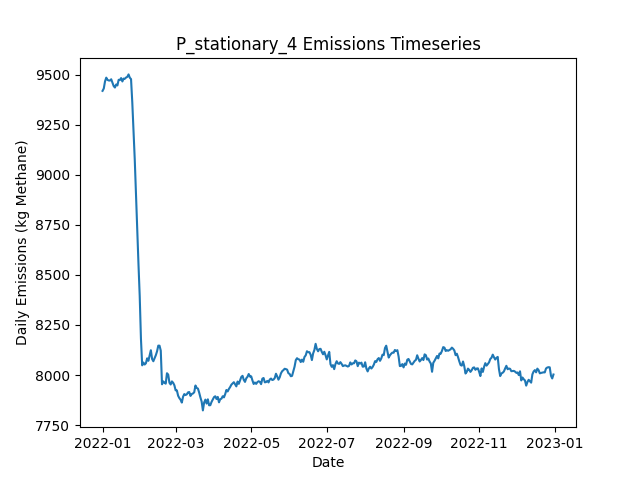

Values plotted in this chart, from the file beside it:
Date, Daily Emissions (Kg Methane), Daily Mitigable Emissions (Kg Methane), Daily Non-Mitigable Emissions (Kg Methan…, Daily Cost ($), Active Leaks, New Leaks, Leaks Repaired, Leaks Naturally Repaired, Leaks Tagged, Daily Repair Cost ($), Daily Natural Repair Cost ($), stationary Deployment Cost ($), stationary Sites flagged for Follow-Up, stationary Leaks tagged for repair, stationary Sites Visited, stationary Travel Time (Minutes), stationary Survey Time (Minutes), OGI_FU Deployment Cost ($), OGI_FU Sites flagged for Follow-Up, OGI_FU Leaks tagged for repair, OGI_FU Sites Visited, OGI_FU Travel Time (Minutes), OGI_FU Survey Time (Minutes)
2022-01-01, 9418, 6791, 2628, 6300, 3572, 3595, 0, 14, 0.00000, 0.00000, 2800, 6300, 0, , 100, 0, 0, 0.00000, , 0, 0, 0, 0
2022-01-02, 9430, 6783, 2647, 300, 3574, 13, 0, 9, 0.00000, 0.00000, 1800, 300, 0, , 100, 0, 0, 0.00000, , 0, 0, 0, 0
2022-01-03, 9466, 6802, 2664, 300, 3583, 15, 0, 5, 0.00000, 0.00000, 1000, 300, 0, , 100, 0, 0, 0.00000, , 0, 0, 0, 0
2022-01-04, 9484, 6806, 2678, 300, 3592, 13, 0, 3, 0.00000, 0.00000, 600, 300, 0, , 100, 0, 0, 0.00000, , 0, 0, 0, 0
2022-01-05, 9473, 6802, 2671, 300, 3587, 9, 0, 11, 0.00000, 0.00000, 2200, 300, 0, , 100, 0, 0, 0.00000, , 0, 0, 0, 0
2022-01-06, 9470, 6797, 2673, 300, 3586, 6, 0, 7, 0.00000, 0.00000, 1400, 300, 0, , 100, 0, 0, 0.00000, , 0, 0, 0, 0
2022-01-07, 9470, 6809, 2661, 300, 3586, 9, 0, 4, 0.00000, 0.00000, 800, 300, 0, , 100, 0, 0, 0.00000, , 0, 0, 0, 0
2022-01-08, 9476, 6813, 2663, 300, 3581, 6, 0, 6, 0.00000, 0.00000, 1200, 300, 0, , 100, 0, 0, 0.00000, , 0, 0, 0, 0
2022-01-09, 9459, 6803, 2657, 300, 3576, 8, 0, 7, 0.00000, 0.00000, 1400, 300, 0, , 100, 0, 0, 0.00000, , 0, 0, 0, 0
2022-01-10, 9442, 6782, 2660, 1300, 3574, 8, 0, 9, 52, 0.00000, 1800, 300, 100, , 100, 0, 0, 1000, , 52, 3, 120, 360
2022-01-11, 9435, 6779, 2656, 1300, 3573, 6, 0, 5, 48, 0.00000, 1000, 300, 0, , 100, 0, 0, 1000, , 48, 3, 120, 360
2022-01-12, 9450, 6790, 2660, 1300, 3578, 14, 0, 7, 59, 0.00000, 1400, 300, 0, , 100, 0, 0, 1000, , 59, 3, 120, 360
2022-01-13, 9446, 6784, 2662, 1300, 3573, 4, 0, 8, 61, 0.00000, 1600, 300, 0, , 100, 0, 0, 1000, , 61, 3, 120, 360
2022-01-14, 9474, 6812, 2662, 1300, 3581, 15, 0, 5, 63, 0.00000, 1000, 300, 0, , 100, 0, 0, 1000, , 63, 3, 120, 360
2022-01-15, 9473, 6831, 2642, 1300, 3582, 11, 0, 6, 62, 0.00000, 1200, 300, 0, , 100, 0, 0, 1000, , 62, 3, 120, 360
2022-01-16, 9482, 6848, 2634, 1300, 3585, 13, 0, 6, 58, 0.00000, 1200, 300, 0, , 100, 0, 0, 1000, , 58, 3, 120, 360
2022-01-17, 9465, 6832, 2633, 1300, 3576, 5, 0, 12, 66, 0.00000, 2400, 300, 0, , 100, 0, 0, 1000, , 66, 3, 120, 360
2022-01-18, 9480, 6834, 2646, 1300, 3575, 8, 0, 5, 50, 0.00000, 1000, 300, 0, , 100, 0, 0, 1000, , 50, 3, 120, 360
2022-01-19, 9479, 6823, 2655, 1300, 3576, 10, 0, 7, 63, 0.00000, 1400, 300, 24, , 100, 0, 0, 1000, , 63, 3, 120, 360
2022-01-20, 9485, 6836, 2650, 1300, 3581, 13, 0, 6, 53, 0.00000, 1200, 300, 0, , 100, 0, 0, 1000, , 53, 3, 120, 360
2022-01-21, 9488, 6839, 2649, 1300, 3584, 12, 0, 6, 66, 0.00000, 1200, 300, 0, , 100, 0, 0, 1000, , 66, 3, 120, 360
2022-01-22, 9501, 6840, 2660, 1300, 3581, 6, 0, 5, 63, 0.00000, 1000, 300, 0, , 100, 0, 0, 1000, , 63, 3, 120, 360
2022-01-23, 9484, 6834, 2650, 1300, 3577, 9, 0, 8, 46, 0.00000, 1600, 300, 0, , 100, 0, 0, 1000, , 46, 3, 120, 360
2022-01-24, 9477, 6827, 2651, 1300, 3580, 9, 0, 5, 58, 0.00000, 1000, 300, 0, , 100, 0, 0, 1000, , 58, 3, 120, 360
2022-01-25, 9362, 6710, 2652, 10100, 3543, 11, 44, 2, 58, 8800, 400, 300, 0, , 100, 0, 0, 1000, , 58, 3, 120, 360
2022-01-26, 9221, 6576, 2645, 9700, 3501, 9, 42, 6, 57, 8400, 1200, 300, 0, , 100, 0, 0, 1000, , 57, 3, 120, 360
2022-01-27, 9076, 6431, 2645, 11100, 3451, 7, 49, 4, 57, 9800, 800, 300, 24, , 100, 0, 0, 1000, , 57, 3, 120, 360
2022-01-28, 8897, 6253, 2644, 11300, 3399, 8, 50, 6, 26, 10000, 1200, 300, 0, , 100, 0, 0, 1000, , 26, 3, 120, 360
2022-01-29, 8719, 6076, 2643, 13100, 3346, 10, 59, 3, 16, 11800, 600, 300, 0, , 100, 0, 0, 1000, , 16, 3, 120, 360
2022-01-30, 8554, 5889, 2665, 11900, 3291, 12, 53, 14, 10, 10600, 2800, 300, 0, , 100, 0, 0, 1000, , 10, 3, 120, 360
2022-01-31, 8395, 5721, 2674, 10500, 3245, 7, 46, 3, 29, 9200, 600, 300, 0, , 100, 0, 0, 1000, , 29, 3, 120, 360
2022-02-01, 8181, 5507, 2674, 13700, 3188, 11, 62, 5, 36, 12400, 1000, 300, 0, , 100, 0, 0, 1000, , 36, 3, 120, 360
2022-02-02, 8048, 5378, 2670, 10100, 3147, 14, 44, 8, 28, 8800, 1600, 300, 0, , 100, 0, 0, 1000, , 28, 3, 120, 360
2022-02-03, 8062, 5389, 2673, 1300, 3159, 17, 0, 5, 60, 0.00000, 1000, 300, 0, , 100, 0, 0, 1000, , 60, 3, 120, 360
2022-02-04, 8052, 5381, 2671, 1300, 3154, 7, 0, 7, 11, 0.00000, 1400, 300, 24, , 100, 0, 0, 1000, , 11, 3, 120, 360
2022-02-05, 8059, 5380, 2679, 1500, 3154, 6, 1, 4, 17, 200, 800, 300, 0, , 100, 0, 0, 1000, , 17, 3, 120, 360
2022-02-06, 8083, 5403, 2680, 1500, 3162, 14, 1, 4, 11, 200, 800, 300, 0, , 100, 0, 0, 1000, , 11, 3, 120, 360
2022-02-07, 8071, 5398, 2673, 1300, 3156, 5, 0, 5, 10, 0.00000, 1000, 300, 0, , 100, 0, 0, 1000, , 10, 3, 120, 360
2022-02-08, 8098, 5422, 2677, 1300, 3163, 15, 0, 5, 13, 0.00000, 1000, 300, 0, , 100, 0, 0, 1000, , 13, 3, 120, 360
2022-02-09, 8124, 5446, 2678, 1700, 3170, 13, 2, 2, 15, 400, 400, 300, 0, , 100, 0, 0, 1000, , 15, 3, 120, 360
2022-02-10, 8080, 5400, 2680, 3900, 3158, 7, 13, 3, 17, 2600, 600, 300, 0, , 100, 0, 0, 1000, , 17, 3, 120, 360
2022-02-11, 8069, 5384, 2685, 1700, 3159, 12, 2, 9, 14, 400, 1800, 300, 0, , 100, 0, 0, 1000, , 14, 3, 120, 360
2022-02-12, 8083, 5396, 2687, 1300, 3166, 12, 0, 5, 12, 0.00000, 1000, 300, 24, , 100, 0, 0, 1000, , 12, 3, 120, 360
2022-02-13, 8099, 5414, 2684, 1700, 3166, 11, 2, 4, 13, 400, 800, 300, 0, , 100, 0, 0, 1000, , 13, 3, 120, 360
2022-02-14, 8118, 5435, 2683, 1300, 3172, 16, 0, 5, 15, 0.00000, 1000, 300, 0, , 100, 0, 0, 1000, , 15, 3, 120, 360
2022-02-15, 8147, 5451, 2695, 1300, 3182, 19, 0, 8, 12, 0.00000, 1600, 300, 0, , 100, 0, 0, 1000, , 12, 3, 120, 360
2022-02-16, 8146, 5451, 2696, 1700, 3179, 7, 2, 5, 20, 400, 1000, 300, 0, , 100, 0, 0, 1000, , 20, 3, 120, 360
2022-02-17, 8122, 5436, 2686, 2100, 3170, 4, 4, 6, 16, 800, 1200, 300, 0, , 100, 0, 0, 1000, , 16, 3, 120, 360
2022-02-18, 7954, 5257, 2696, 11100, 3119, 8, 49, 9, 13, 9800, 1800, 300, 0, , 100, 0, 0, 1000, , 13, 3, 120, 360
2022-02-19, 7968, 5270, 2698, 1300, 3124, 10, 0, 3, 18, 0.00000, 600, 300, 0, , 100, 0, 0, 1000, , 18, 3, 120, 360
2022-02-20, 7961, 5252, 2709, 2300, 3122, 15, 5, 10, 14, 1000, 2000, 300, 24, , 100, 0, 0, 1000, , 14, 3, 120, 360
2022-02-21, 7957, 5239, 2717, 1500, 3124, 11, 1, 6, 13, 200, 1200, 300, 0, , 100, 0, 0, 1000, , 13, 3, 120, 360
2022-02-22, 8009, 5263, 2745, 1500, 3133, 16, 1, 3, 14, 200, 600, 300, 0, , 100, 0, 0, 1000, , 14, 3, 120, 360
2022-02-23, 8002, 5256, 2746, 1300, 3135, 10, 0, 6, 16, 0.00000, 1200, 300, 0, , 100, 0, 0, 1000, , 16, 3, 120, 360
2022-02-24, 7961, 5232, 2729, 2100, 3124, 4, 4, 7, 14, 800, 1400, 300, 0, , 100, 0, 0, 1000, , 14, 3, 120, 360
2022-02-25, 7953, 5238, 2715, 1500, 3130, 13, 1, 4, 11, 200, 800, 300, 0, , 100, 0, 0, 1000, , 11, 3, 120, 360
2022-02-26, 7968, 5256, 2713, 1500, 3135, 13, 1, 4, 16, 200, 800, 300, 0, , 100, 0, 0, 1000, , 16, 3, 120, 360
2022-02-27, 7961, 5240, 2721, 1900, 3129, 8, 3, 10, 17, 600, 2000, 300, 0, , 100, 0, 0, 1000, , 17, 3, 120, 360
2022-02-28, 7948, 5236, 2713, 1300, 3129, 10, 0, 8, 7, 0.00000, 1600, 300, 24, , 100, 0, 0, 1000, , 7, 3, 120, 360
2022-03-01, 7923, 5235, 2688, 1500, 3127, 15, 1, 11, 15, 200, 2200, 300, 0, , 100, 0, 0, 1000, , 15, 3, 120, 360
... 305 more rows
